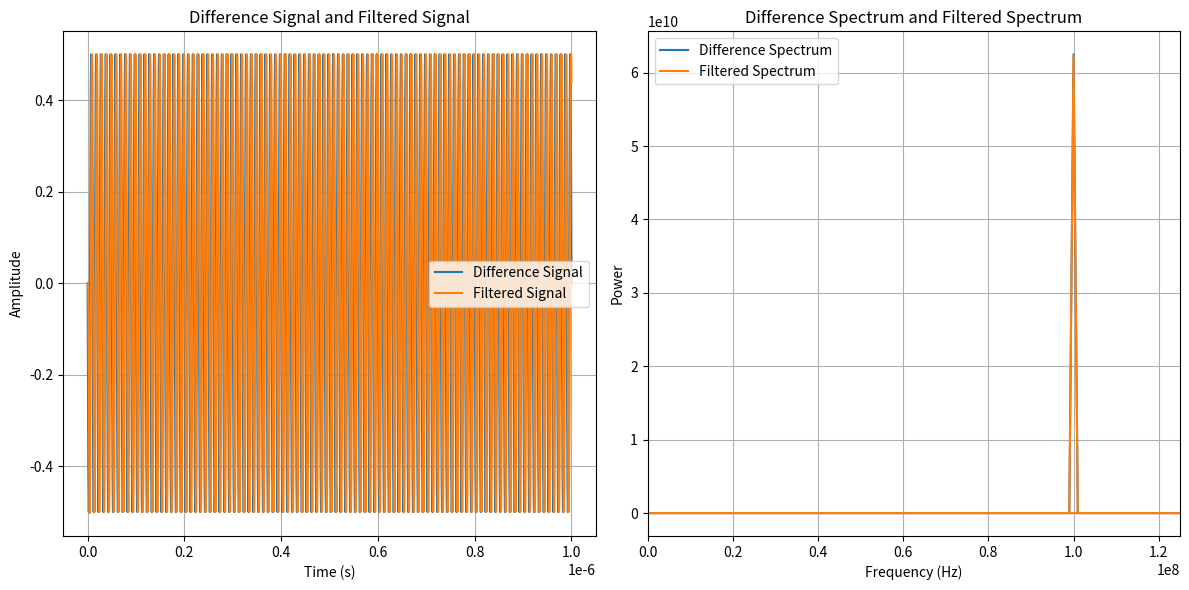

The matplotlib source for this figure:
# -*- coding: utf-8 -*-
"""
Created on Mon May 22 12:09:51 2023

@author: ibaldoni
"""



import numpy as np
import matplotlib.pyplot as plt
import scipy.signal 

# CW laser parameters
cw1_frequency = 1e15  # Frequency of the first CW laser in Hz
cw2_frequency = cw1_frequency + 100e6  # Frequency difference of 100 MHz

# Fiber coupler parameters
coupling_ratio = 0.5  # Coupling ratio of the fiber coupler

# Low-pass filter parameters
cutoff_frequency = 250e6  # Cutoff frequency of the low-pass filter in Hz

# Time parameters
time_resolution = 1e-12  # Time resolution in seconds
duration = 1e-6  # Signal duration in seconds
time = np.arange(0, duration, time_resolution)

# CW laser signals
cw1_signal = np.sin(2 * np.pi * cw1_frequency * time)
cw2_signal = np.sin(2 * np.pi * cw2_frequency * time)

# Fiber coupling
sum_signal = coupling_ratio * cw1_signal + coupling_ratio * cw2_signal
difference_signal = coupling_ratio * cw1_signal - coupling_ratio * cw2_signal

# Low-pass filter
sampling_rate = 1 / time_resolution
normalized_cutoff = cutoff_frequency / (0.5 * sampling_rate)
b, a = scipy.signal.butter(4, normalized_cutoff, btype='low', analog=False, output='ba')
filtered_signal = scipy.signal.lfilter(b, a, difference_signal)

# Frequency analysis
frequency = np.fft.fftfreq(len(time), d=time_resolution)
difference_spectrum = np.abs(np.fft.fft(difference_signal)) ** 2
filtered_spectrum = np.abs(np.fft.fft(filtered_signal)) ** 2

# Plotting
plt.figure(figsize=(12, 6))

# Time-domain plot
plt.subplot(121)
plt.plot(time, difference_signal, label='Difference Signal')
plt.plot(time, filtered_signal, label='Filtered Signal')
plt.xlabel('Time (s)')
plt.ylabel('Amplitude')
plt.title('Difference Signal and Filtered Signal')
plt.legend()
plt.grid(True)

# Frequency-domain plot
plt.subplot(122)
plt.plot(frequency, difference_spectrum, label='Difference Spectrum')
plt.plot(frequency, filtered_spectrum, label='Filtered Spectrum')
plt.xlabel('Frequency (Hz)')
plt.ylabel('Power')
plt.xlim([0,1.25e8])
plt.title('Difference Spectrum and Filtered Spectrum')
plt.legend()
plt.grid(True)

plt.tight_layout()
plt.show()







# import numpy as np
# import matplotlib.pyplot as plt
# import scipy.signal 


# # CW laser parameters
# cw1_frequency = 1e15  # Frequency of the first CW laser in Hz
# cw2_frequency = cw1_frequency + 100e6  # Frequency difference of 100 MHz

# # Fiber coupler parameters
# coupling_ratio = 0.5  # Coupling ratio of the fiber coupler

# # Low-pass filter parameters
# cutoff_frequency = 1e7  # Cutoff frequency of the low-pass filter in Hz


# time_resolution = 1e-12  # Time resolution in seconds
# time = np.arange(0, 1e-6, time_resolution)  # 1 microsecond duration

# # CW laser signals
# cw1_signal = np.sin(2 * np.pi * cw1_frequency * time)
# cw2_signal = np.sin(2 * np.pi * cw2_frequency * time)

# # Fiber coupling
# sum_signal = coupling_ratio * cw1_signal + coupling_ratio * cw2_signal
# difference_signal = coupling_ratio * cw1_signal - coupling_ratio * cw2_signal

# # Low-pass filter
# sampling_rate = 1 / time_resolution
# normalized_cutoff = cutoff_frequency / (0.5 * sampling_rate)
# b, a = scipy.signal.butter(4, normalized_cutoff, btype='low', analog=False, output='ba')
# filtered_signal = scipy.signal.lfilter(b, a, difference_signal)

# # Plotting
# plt.figure(figsize=(10, 6))
# plt.plot(time, difference_signal, label='Difference Signal')
# plt.plot(time, filtered_signal, label='Filtered Signal')
# plt.xlabel('Time (s)')
# plt.ylabel('Amplitude')
# plt.title('Difference Signal and Filtered Signal')
# plt.legend()
# plt.grid(True)
# plt.show()
